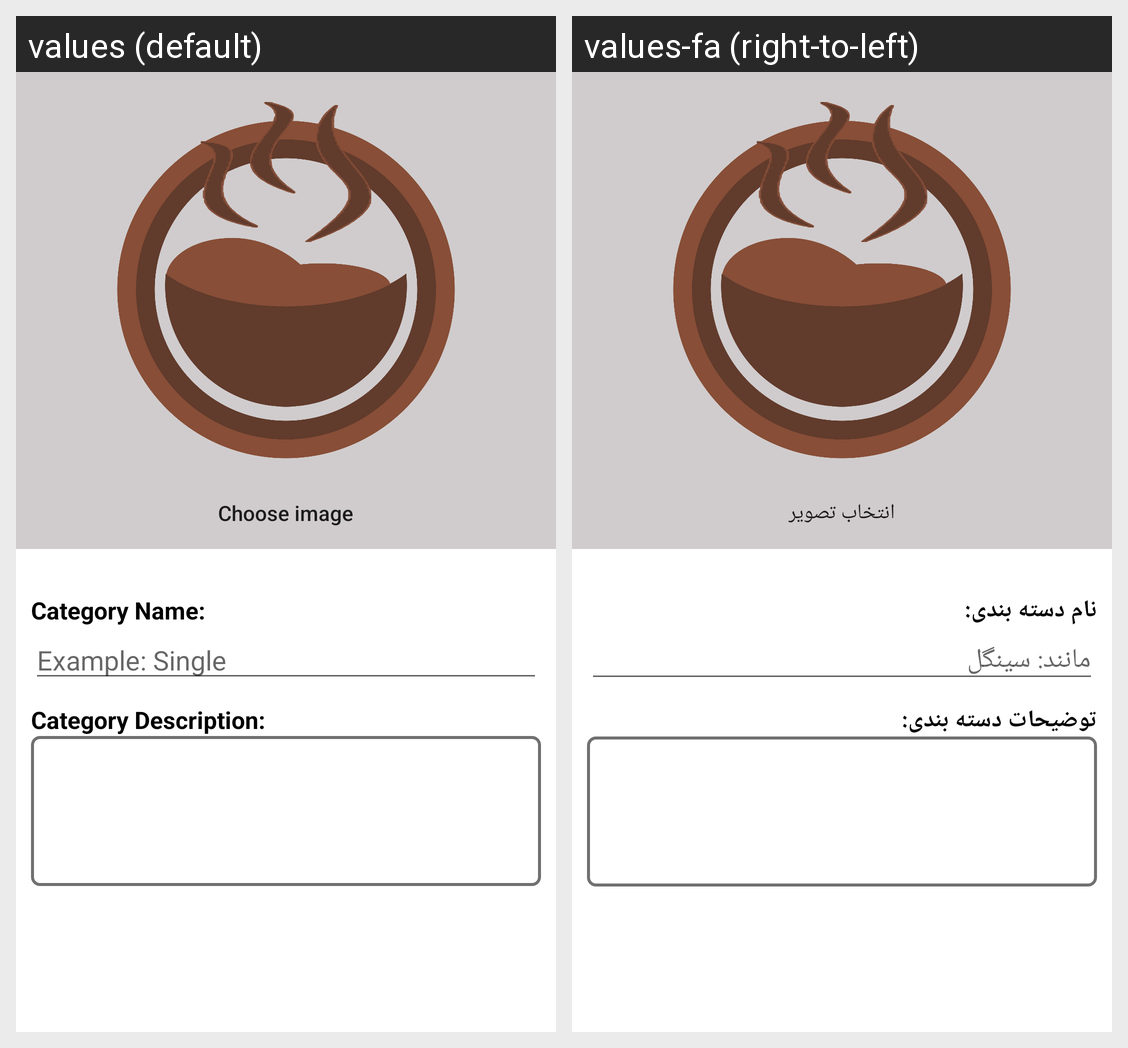

Translations of the strings shown on this Android screen, per locale in the grid:
Android screen res/layout/activity_category_editor.xml rendered under 2 locales, left to right: values (default), values-fa (right-to-left). Device: Nexus 5 (rendered at 1080×1920; each locale shown at half size, 540×960, under a caption strip naming it); theme AppTheme.
Strings drawn on this screen, with the default value and each locale's value (text and hints the layout hard-codes, and strings that could not be matched under every locale, appear in the picture but are not listed):

choose_image
  values: Choose image
  values-fa: انتخاب تصویر

category_name_header
  values: Category Name:
  values-fa: نام دسته بندی:

item_example_name
  values: Example: Single
  values-fa: مانند: سینگل

category_description
  values: Category Description:
  values-fa: توضیحات دسته بندی:
